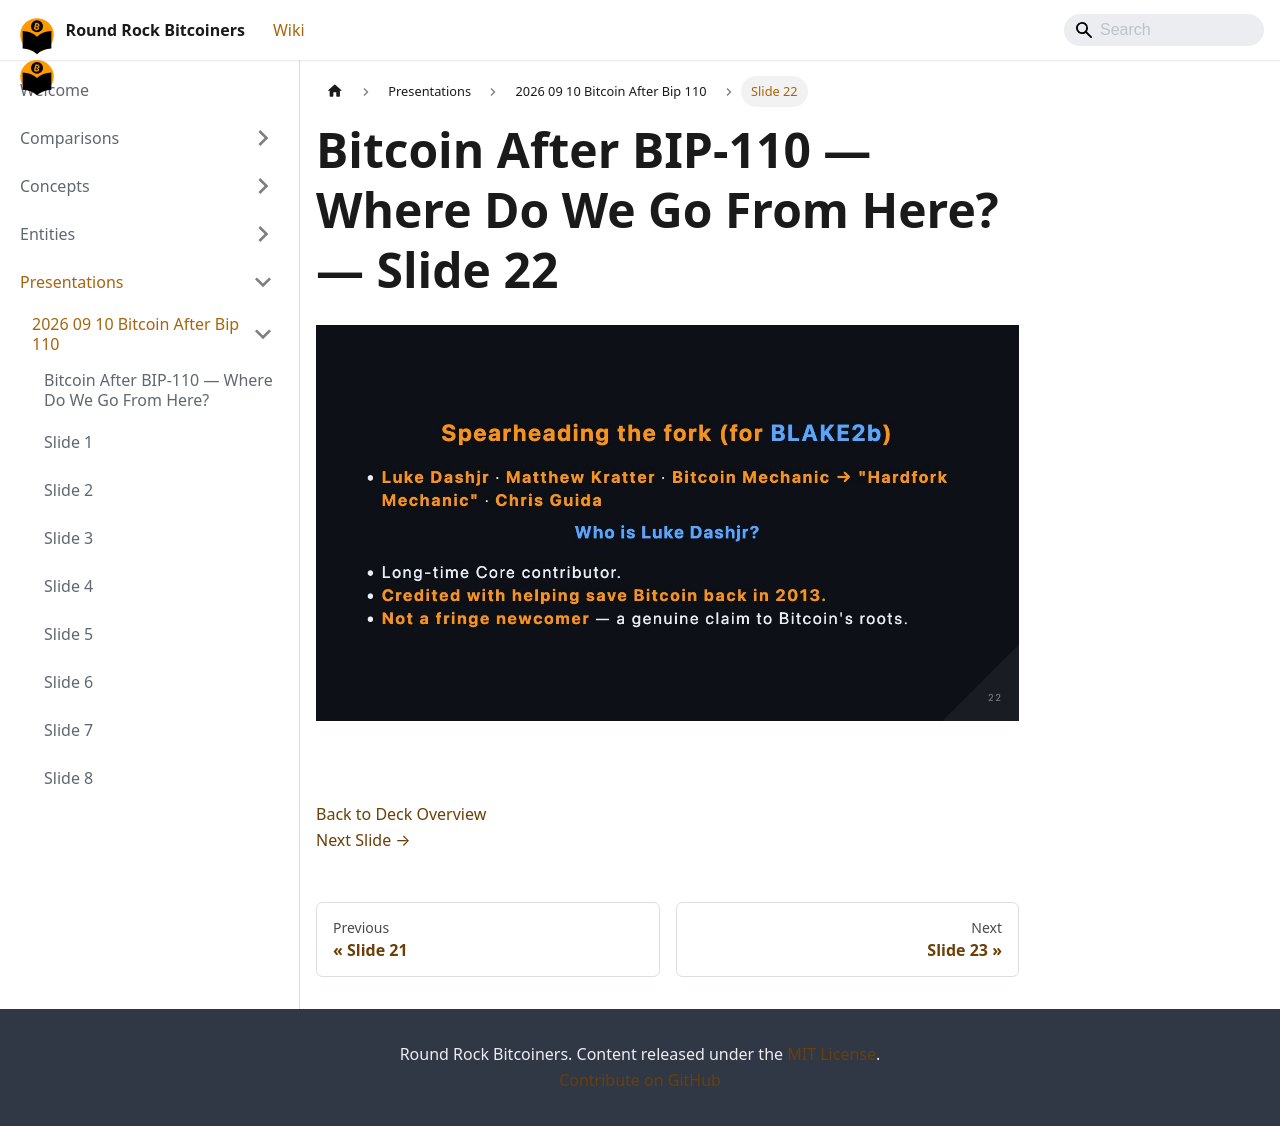

repository: jason-me/rrbtc-wiki · page: presentations/2026-09-10-bitcoin-after-bip-110/slide-022/index.html · generator: docusaurus

---
title: "Slide 22 of 38 - Bitcoin After BIP-110 — Where Do We Go From Here?"
sidebar_label: "Slide 22"
pagination_next: "presentations/2026-09-10-bitcoin-after-bip-110/slide-023"
pagination_prev: "presentations/2026-09-10-bitcoin-after-bip-110/slide-021"
---

# Bitcoin After BIP-110 — Where Do We Go From Here? — Slide 22

![Slide 22 of 38 from 'Bitcoin After BIP-110 — Where Do We Go From Here?' (2026-09-10, Joshua Lowrance). Part of a presentation covering: bip-110, chain split, proof-of-work, blake2b, consensus.](/img/slides/2026-09-10-bitcoin-after-bip-110/slide_021.jpg)

<br/>
<br/>



[Back to Deck Overview](/presentations/2026-09-10-bitcoin-after-bip-110/)  
[Next Slide →](/presentations/2026-09-10-bitcoin-after-bip-110/slide-023)
